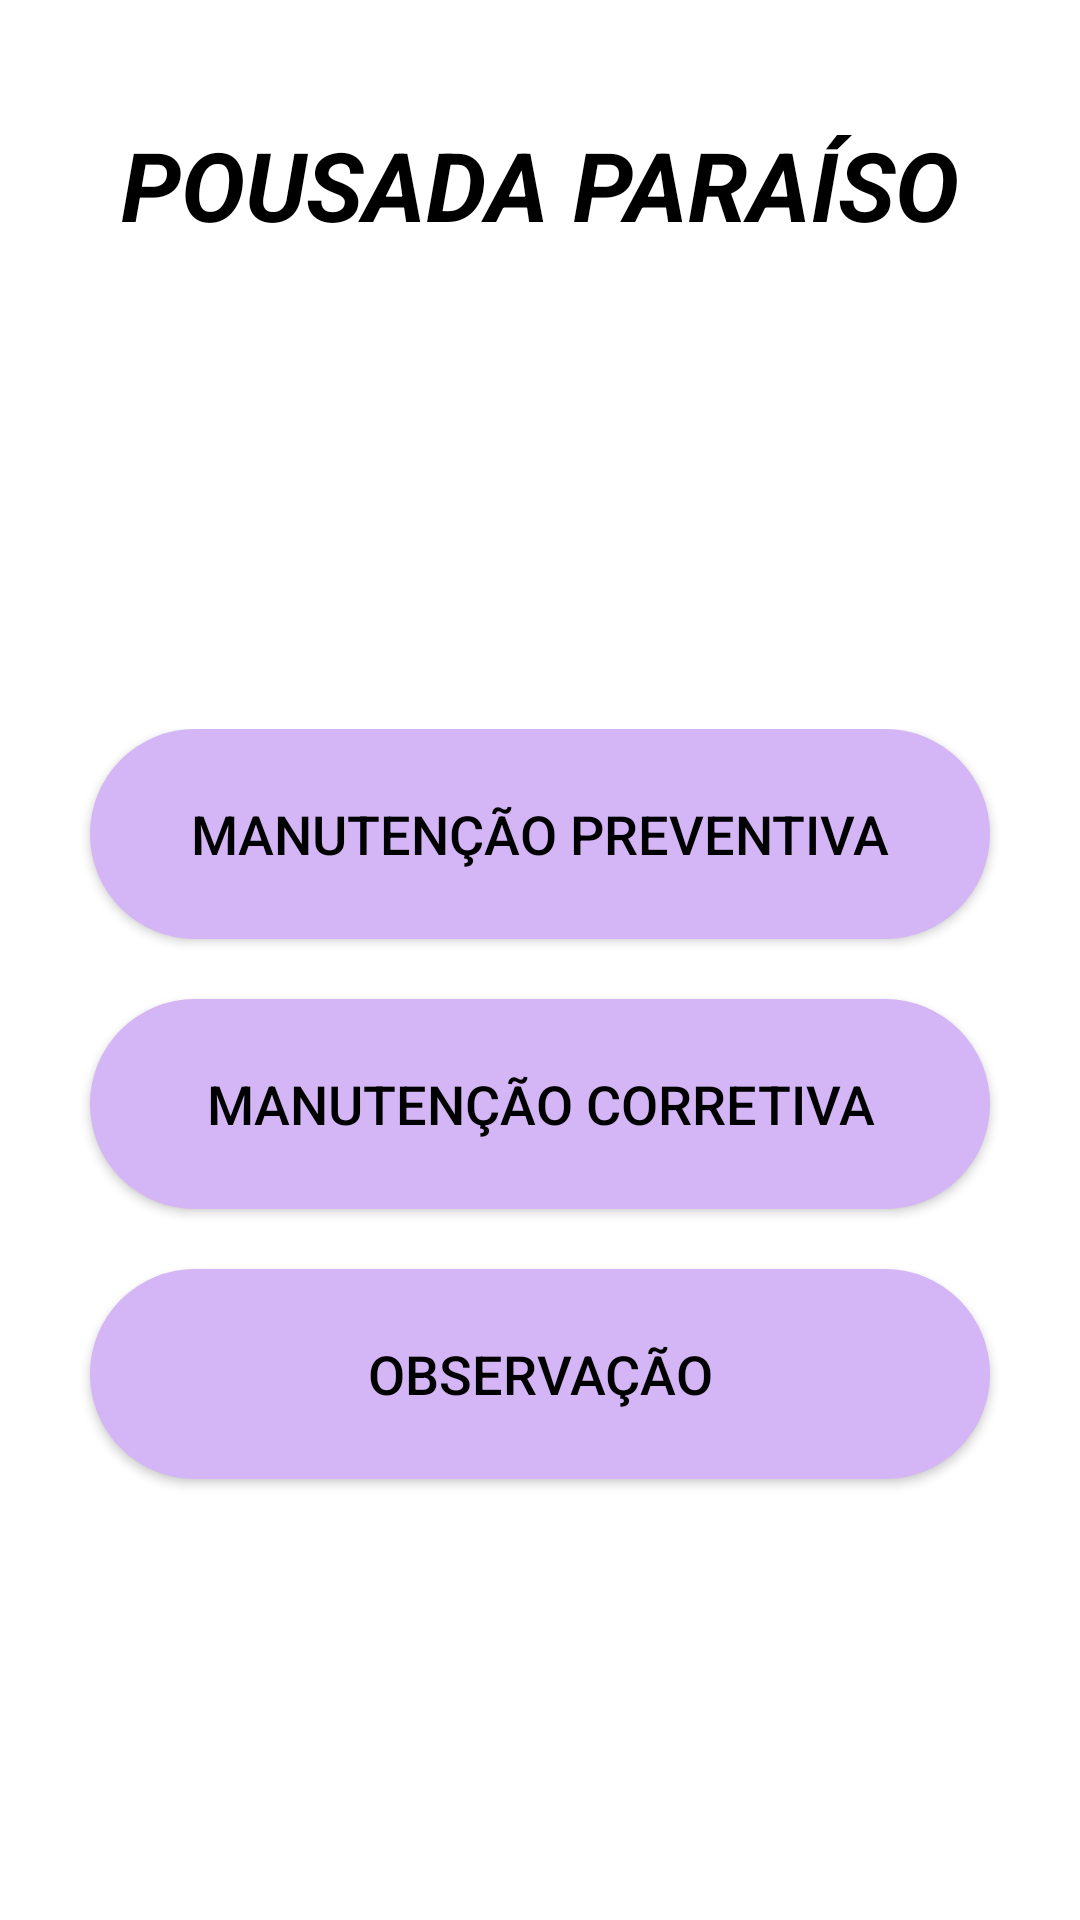

The Android layout XML behind this screen, and the referenced resources:
<!-- AndroidManifest.xml: application theme Theme.Eletricarlos -->
<!-- res/layout/activity_local.xml -->
<?xml version="1.0" encoding="utf-8"?>
<LinearLayout xmlns:android="http://schemas.android.com/apk/res/android"
    android:layout_width="match_parent"
    android:layout_height="match_parent"
    android:orientation="vertical"
    android:background="@color/white">

    <TextView
        android:id="@+id/tvLocalName"
        android:layout_width="match_parent"
        android:layout_height="wrap_content"
        android:text="POUSADA PARAÍSO"
        android:textSize="32sp"
        android:textStyle="bold|italic"
        android:textColor="@color/black"
        android:gravity="center"
        android:paddingTop="40dp"
        android:paddingBottom="80dp"
        android:background="@color/white" />

    <ScrollView
        android:layout_width="match_parent"
        android:layout_height="0dp"
        android:layout_weight="1">

        <LinearLayout
            android:layout_width="match_parent"
            android:layout_height="wrap_content"
            android:orientation="vertical"
            android:gravity="center"
            android:paddingTop="80dp">

            <Button
                android:id="@+id/btnManutencaoPreventiva"
                android:layout_width="match_parent"
                android:layout_height="70dp"
                android:text="@string/manutencao_preventiva"
                android:textSize="18sp"
                android:textColor="@color/black"
                android:background="@drawable/button_background"
                android:layout_marginBottom="20dp"
                android:layout_marginStart="30dp"
                android:layout_marginEnd="30dp" />

            <Button
                android:id="@+id/btnManutencaoCorretiva"
                android:layout_width="match_parent"
                android:layout_height="70dp"
                android:text="@string/manutencao_corretiva"
                android:textSize="18sp"
                android:textColor="@color/black"
                android:background="@drawable/button_background"
                android:layout_marginBottom="20dp"
                android:layout_marginStart="30dp"
                android:layout_marginEnd="30dp" />

            <Button
                android:id="@+id/btnObservacao"
                android:layout_width="match_parent"
                android:layout_height="70dp"
                android:text="@string/observacao"
                android:textSize="18sp"
                android:textColor="@color/black"
                android:background="@drawable/button_background"
                android:layout_marginBottom="20dp"
                android:layout_marginStart="30dp"
                android:layout_marginEnd="30dp" />

        </LinearLayout>
    </ScrollView>

</LinearLayout>
<!-- resources referenced by this layout -->
<resources>
  <color name="black">#FF000000</color>
  <color name="white">#FFFFFFFF</color>
  <!-- drawable button_background (drawable) -->
  <?xml version="1.0" encoding="utf-8"?>
  <shape xmlns:android="http://schemas.android.com/apk/res/android"
      android:shape="rectangle">
      <solid android:color="@color/lavender" />
      <corners android:radius="35dp" />
  </shape>
  <string name="manutencao_corretiva">Manutenção Corretiva</string>
  <string name="manutencao_preventiva">Manutenção Preventiva</string>
  <string name="observacao">Observação</string>
  <style name="Theme.Eletricarlos" parent="Theme.MaterialComponents.DayNight.DarkActionBar">
          
          <item name="colorPrimary">@color/purple_500</item>
          <item name="colorPrimaryVariant">@color/purple_700</item>
          <item name="colorOnPrimary">@color/white</item>
          
          <item name="colorSecondary">@color/teal_200</item>
          <item name="colorSecondaryVariant">@color/teal_700</item>
          <item name="colorOnSecondary">@color/black</item>
          
          <item name="android:statusBarColor">?attr/colorPrimaryVariant</item>
          
      </style>
  <color name="lavender">#D4B5F5</color>
  <color name="purple_500">#FF6200EE</color>
  <color name="purple_700">#FF3700B3</color>
  <color name="teal_200">#FF03DAC5</color>
  <color name="teal_700">#FF018786</color>
</resources>
